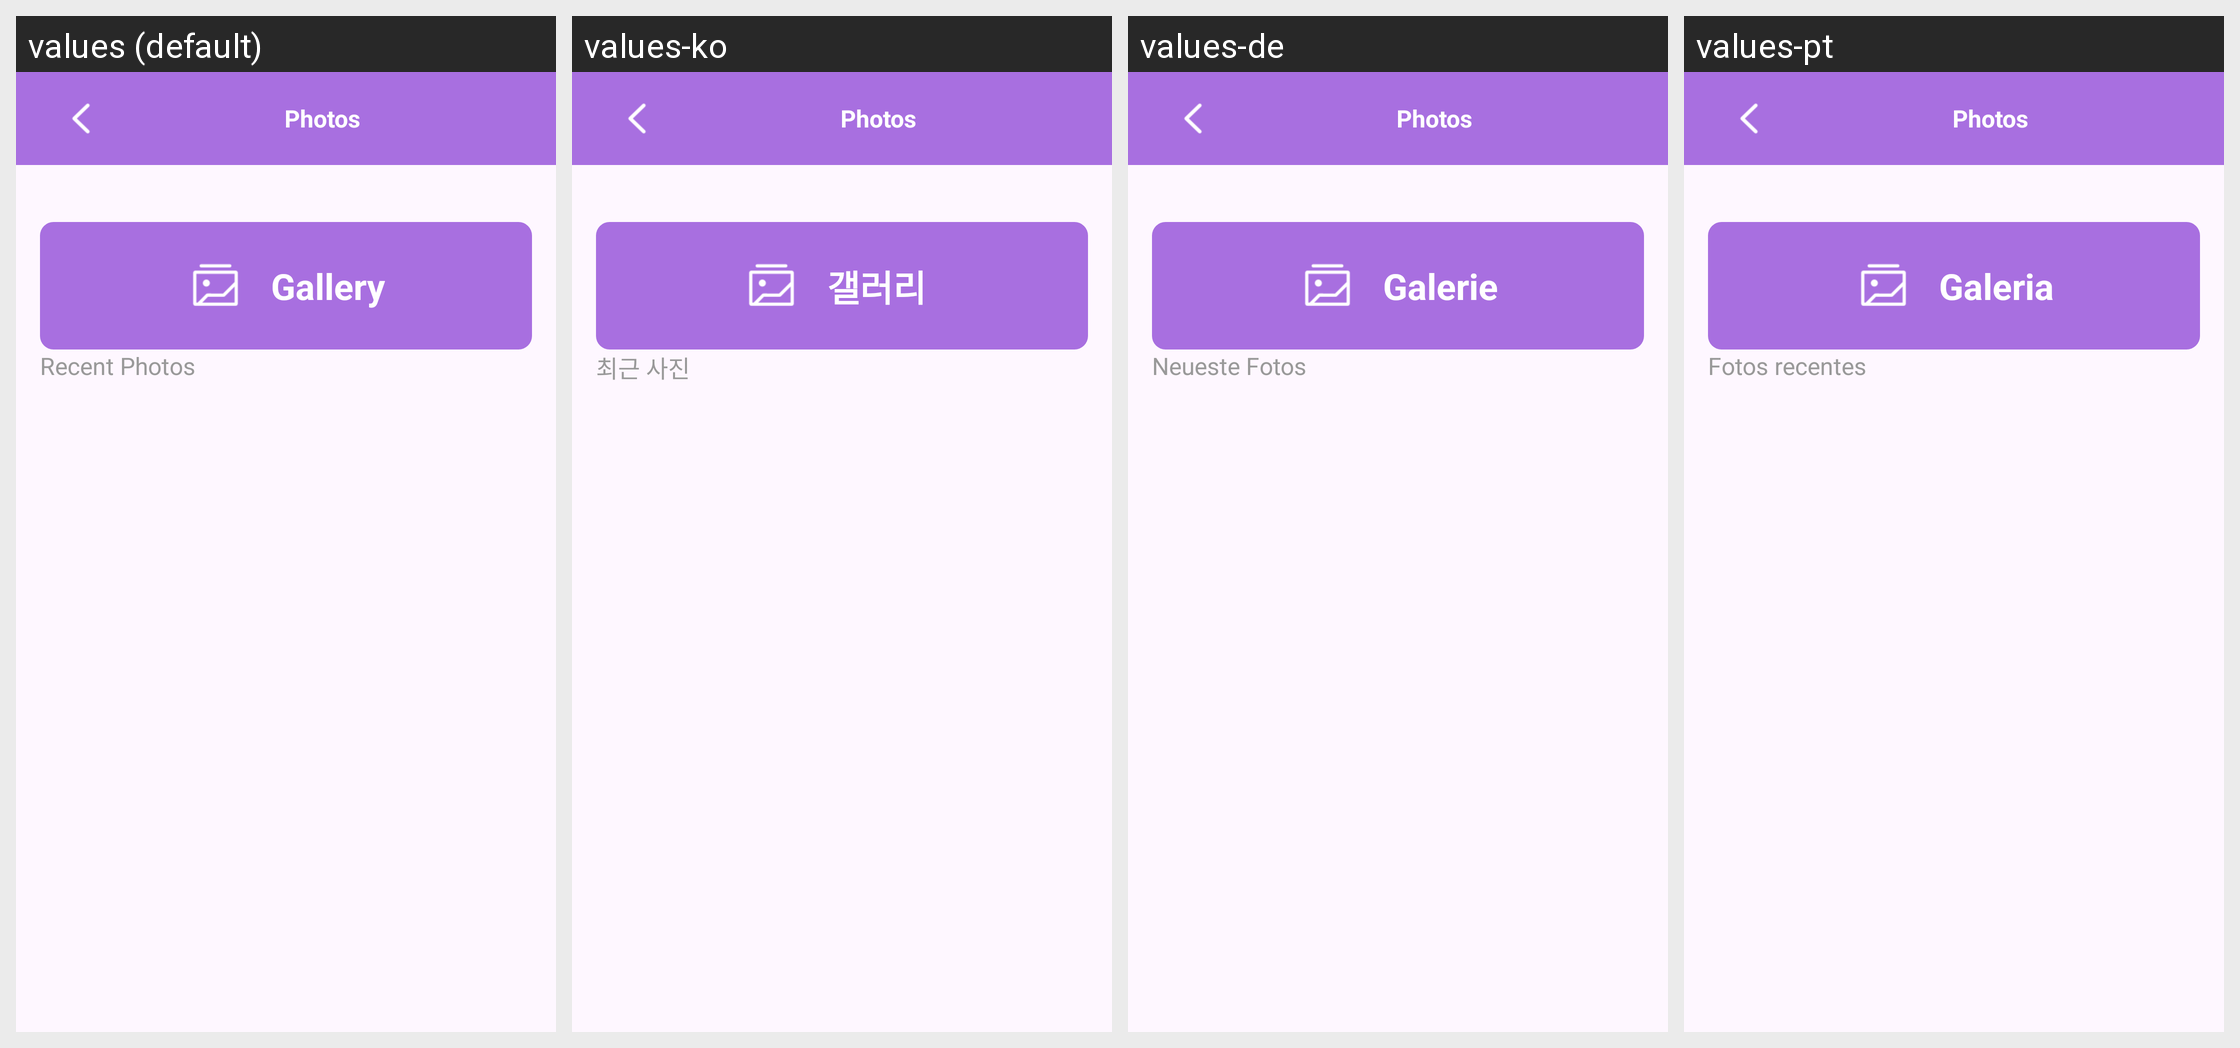

Strings drawn on this Android screen and how each of the app's shown locales translates them:
Android screen res/layout/activity_photo_add.xml rendered under 4 locales, left to right: values (default), values-ko, values-de, values-pt. Device: Nexus 5 (rendered at 1080×1920; each locale shown at half size, 540×960, under a caption strip naming it); theme Theme.PhotoFramesMaster.
Other locales in the repository, not shown: values-es, values-fr, values-in, values-ja, values-ms, values-th, values-zh-rTW.
Strings drawn on this screen, with the default value and each locale's value (text and hints the layout hard-codes, and strings that could not be matched under every locale, appear in the picture but are not listed):

gallery
  values: Gallery
  values-ko: 갤러리
  values-de: Galerie
  values-pt: Galeria

recent_photos
  values: Recent Photos
  values-ko: 최근 사진
  values-de: Neueste Fotos
  values-pt: Fotos recentes
